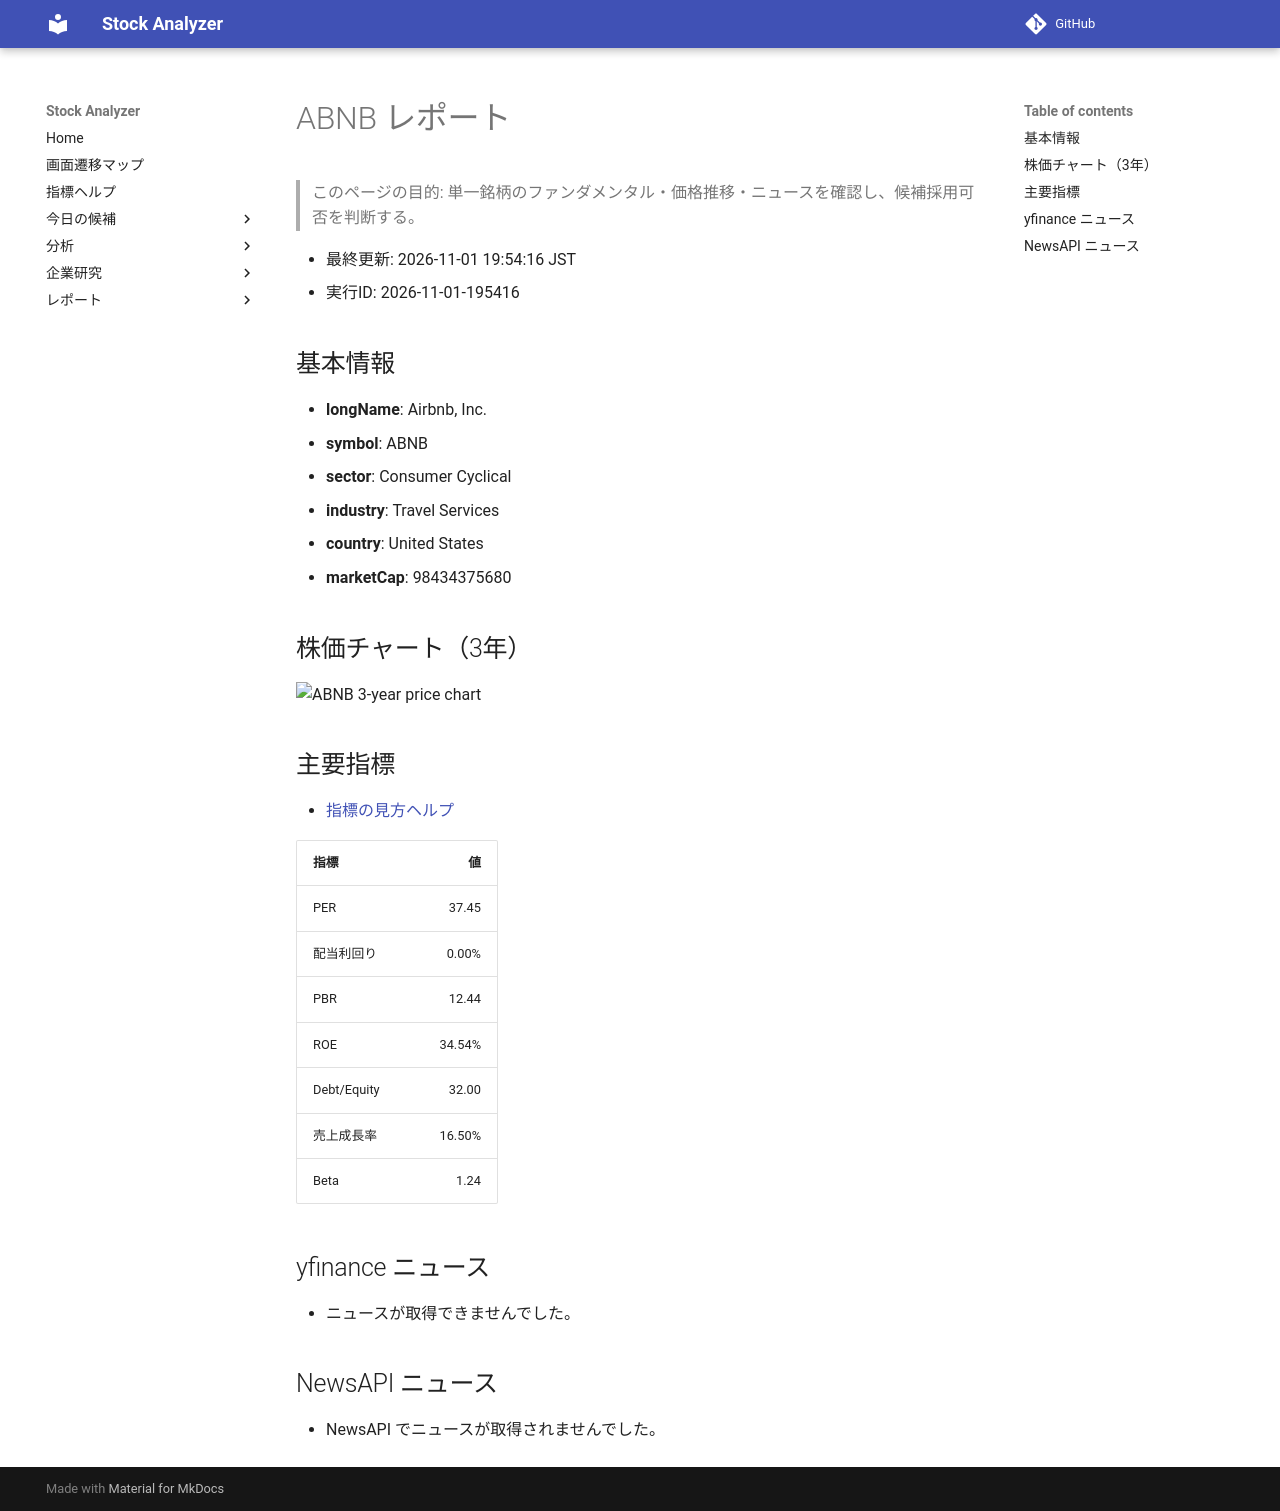

repository: Yumi-note/Making-APP · page: reports/2026-11-01/195416/ABNB/index.html · generator: mkdocs

# ABNB レポート

> このページの目的: 単一銘柄のファンダメンタル・価格推移・ニュースを確認し、候補採用可否を判断する。

- 最終更新: 2026-11-01 19:54:16 JST
- 実行ID: 2026-11-01-195416

## 基本情報

- **longName**: Airbnb, Inc.
- **symbol**: ABNB
- **sector**: Consumer Cyclical
- **industry**: Travel Services
- **country**: United States
- **marketCap**: 98434375680

## 株価チャート（3年）

![ABNB 3-year price chart](ABNB_3y.png)

## 主要指標

- [指標の見方ヘルプ](../../../../indicators.md)

| 指標 | 値 |
|---|---:|
| PER | 37.45 |
| 配当利回り | 0.00% |
| PBR | 12.44 |
| ROE | 34.54% |
| Debt/Equity | 32.00 |
| 売上成長率 | 16.50% |
| Beta | 1.24 |

## yfinance ニュース

- ニュースが取得できませんでした。

## NewsAPI ニュース

- NewsAPI でニュースが取得されませんでした。
